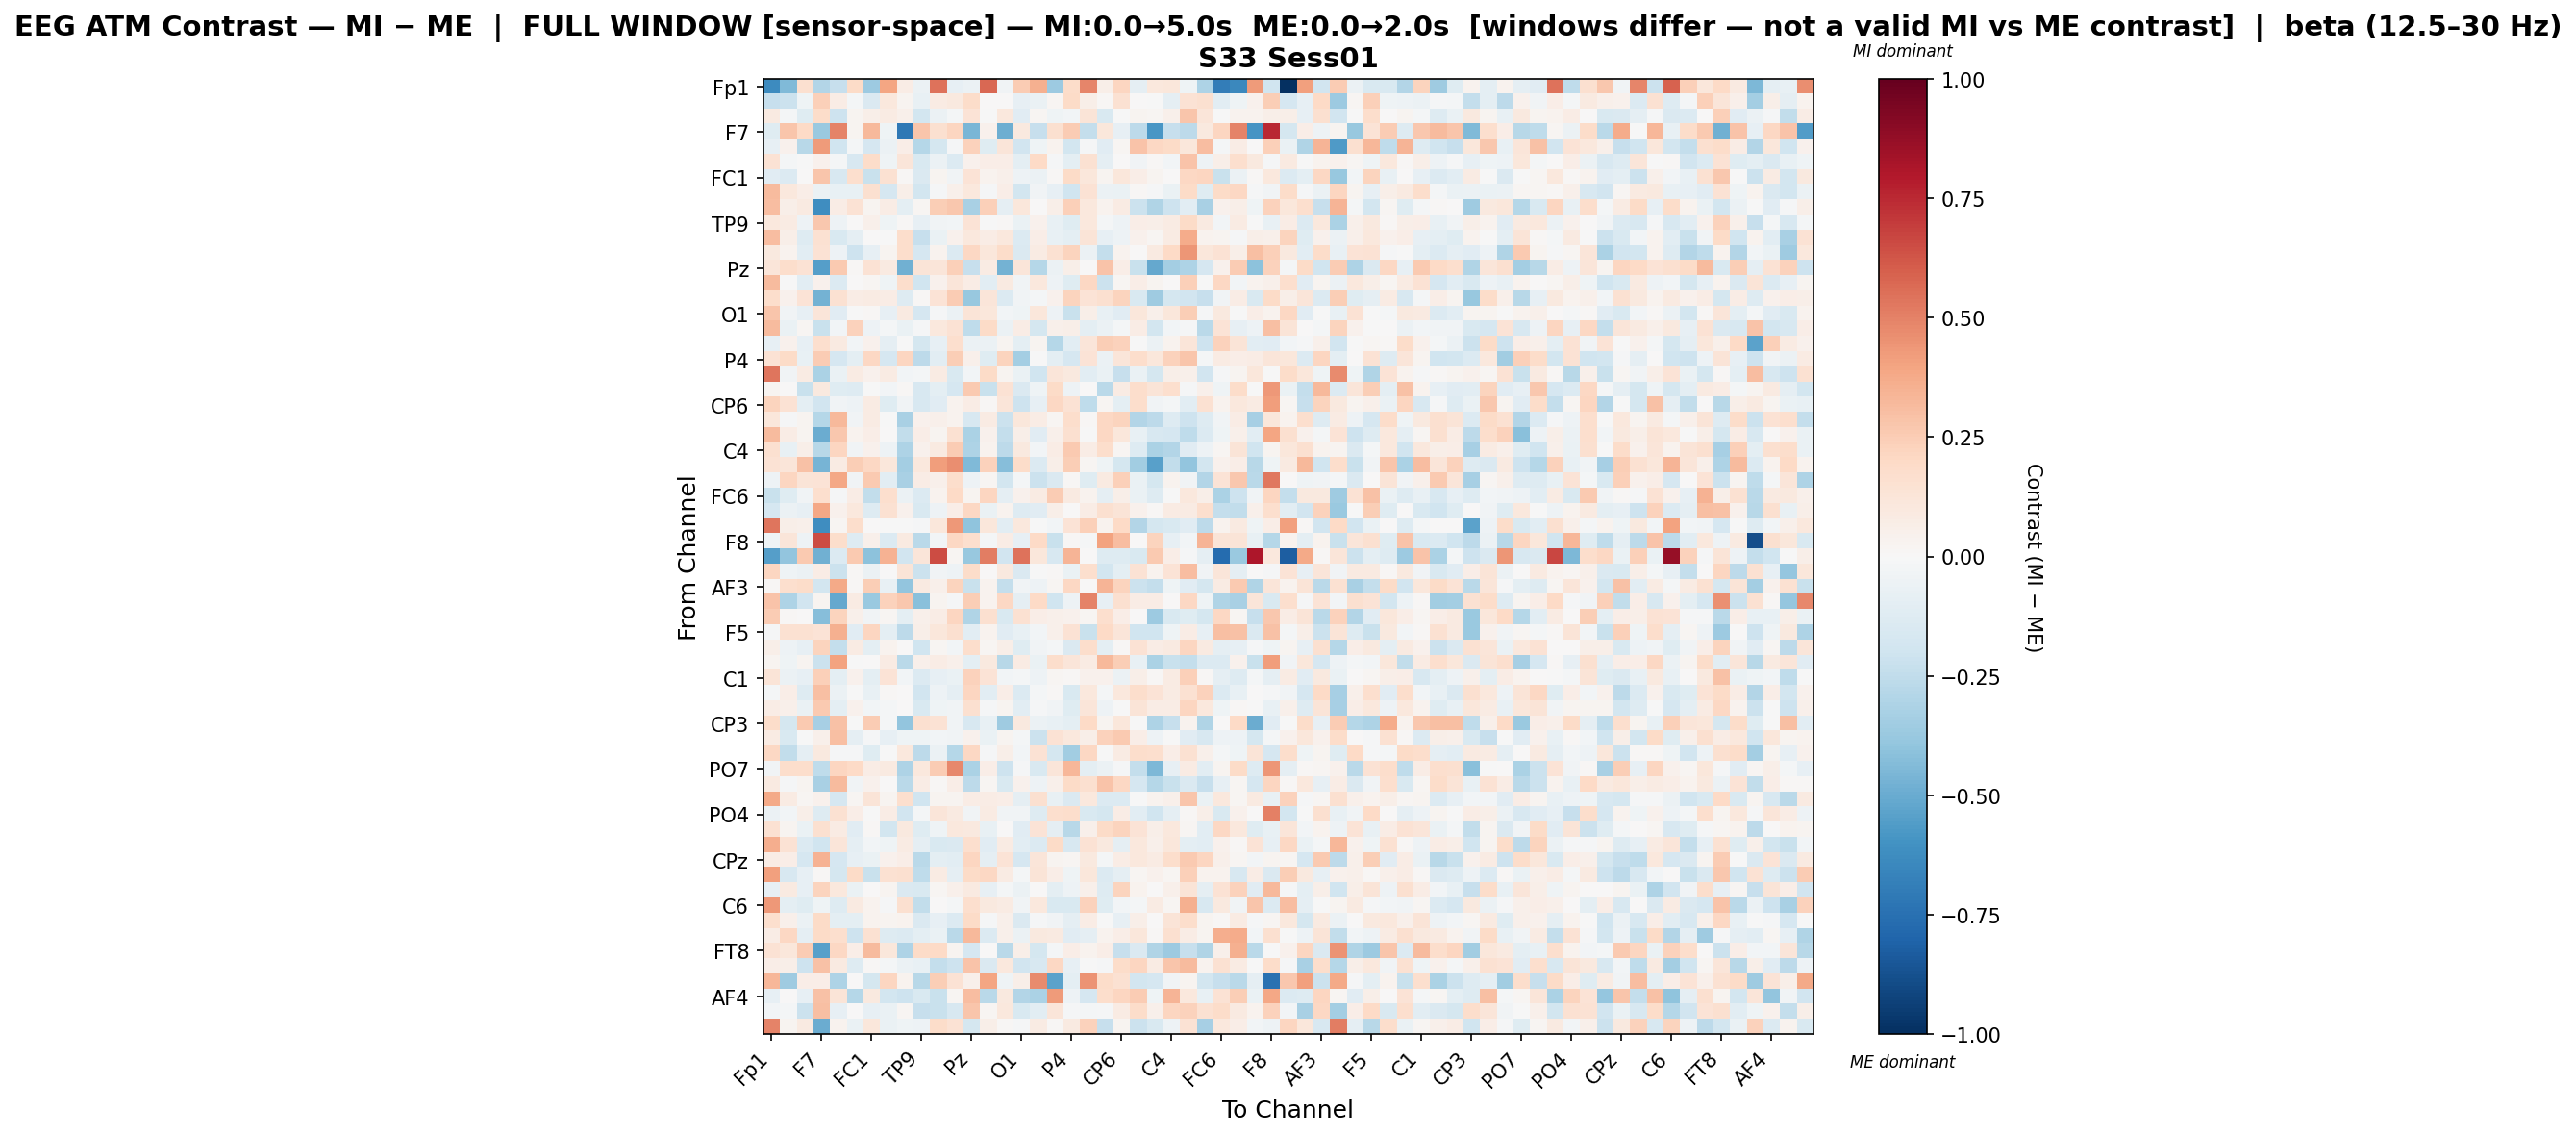

The file beside this chart, header and first rows:
, Fp1, Fz, F3, F7, FT9, FC5, FC1, C3, T7, TP9, CP5, CP1, Pz, P3, P7, O1, Oz, O2, P4, P8, TP10, CP6, CP2
Fp1, -0.6284, -0.4429, 0.1619, -0.2916, -0.227, 0.1931, -0.364, 0.3978, 0.07683, -0.05478, 0.5441, -0.08043, -0.05712, 0.5752, -0.03874, 0.2523, 0.3582, -0.3631, 0.181, 0.4897, 0.05866, 0.2168, -0.0904
Fz, -0.2293, -0.2139, -0.03959, 0.2404, 0.07167, -0.02075, -0.1417, 0.1083, 0.0283, -0.07416, 0.07997, 0.09394, 0.1825, 0.0009092, 0.005411, -0.08085, -0.06591, 0.01982, 0.1908, 0.06026, 0.0116, 0.1533, 0.003636
F3, 0.09097, -0.01778, -0.1206, 0.181, -0.2056, 0.02996, 0.05686, 0.08399, 0.04886, -0.1859, -0.06225, -0.01701, 0.1375, -0.006347, 0.108, -0.116, 0.01828, -0.04629, -0.02969, 0.1308, -0.1509, -0.002449, 0.02904
F7, -0.1214, 0.2807, 0.1966, -0.3743, 0.4944, 0.02871, 0.3253, -0.04526, -0.7162, 0.2778, 0.1619, 0.2179, -0.4554, 0.04016, -0.4864, 0.09575, -0.2275, 0.1588, 0.2543, -0.2386, 0.1132, -0.08252, -0.2588
FT9, -0.08143, 0.04407, -0.2747, 0.4283, -0.2027, -0.01728, -0.1665, -0.05498, 0.06699, -0.2889, -0.1732, -0.01397, 0.2322, -0.1226, 0.1249, -0.1901, -0.04554, 0.03532, -0.1805, -0.01425, -0.1103, 0.02042, 0.2877
FC5, 0.1457, -0.01992, -0.00544, 0.04289, -0.02146, -0.1631, 0.185, -0.04037, 0.1198, -0.1562, -0.06233, -0.1336, 0.04512, 0.07017, 0.06946, -0.09542, 0.1964, -0.01234, -0.09772, 0.1533, -0.08872, 0.004348, -0.03172
FC1, -0.1144, -0.1378, 0.004705, 0.2758, -0.1567, 0.1707, -0.2255, 0.1524, 0.01488, -0.1408, 0.02475, -0.03176, 0.1352, 0.03682, 0.05399, -0.04796, -0.05794, 0.01207, 0.1922, 0.1116, 0.02346, 0.115, 0.06868
C3, 0.3179, 0.1055, 0.069, -0.05643, -0.07463, -0.07532, 0.1589, -0.1675, 0.06213, -0.1824, -0.009081, 0.05308, 0.107, -0.01359, 0.064, -0.1817, -0.03296, -0.08046, -0.196, 0.1426, -0.05832, -0.06865, 0.01259
T7, 0.3052, 0.05549, 0.08801, -0.6219, 0.07037, 0.1443, 0.02475, 0.07415, -0.0961, 0.01867, 0.2469, 0.2707, -0.3249, 0.2408, -0.08788, 0.1122, 0.001892, 0.06173, 0.2388, 0.1068, 0.03461, 0.08414, -0.2158
TP9, 0.1038, 0.08124, -0.05197, 0.2723, -0.04912, 0.0007278, 0.04873, -0.04479, 0.01141, -0.08128, -0.03251, -0.02593, 0.1404, -0.007664, 0.007879, -0.06581, 0.04, -0.0718, -0.1203, 0.1071, -0.01743, -0.04924, 0.06794
CP5, 0.3093, 0.06219, -0.1303, 0.1522, -0.1555, -0.08598, 0.003358, -0.005843, 0.1758, -0.2306, -0.06926, 0.0421, 0.1089, 0.07338, 0.1045, -0.1366, 0.06465, -0.07348, -0.09705, 0.1291, -0.08523, -0.04996, 0.04257
CP1, 0.09669, 0.03613, -0.1044, 0.1451, -0.05243, -0.2067, -0.08573, 0.02905, 0.1776, -0.168, 0.03462, -0.1388, 0.2109, 0.1102, 0.1824, -0.1429, 0.07956, 0.1531, 0.2241, -0.05751, -0.2349, 0.03587, 3.430760699878726e-05
Pz, 0.1194, 0.1793, 0.143, -0.5501, 0.2604, 0.01503, 0.1469, 0.0905, -0.4801, 0.1315, 0.1177, 0.2366, -0.231, 0.08473, -0.469, 0.1217, -0.2842, -0.05685, 0.05799, 0.001928, 0.2829, 0.06812, -0.2222
P3, 0.3166, -0.00628, -0.103, 0.04028, -0.1355, 0.00256, 0.02125, -0.04636, 0.177, -0.2013, 0.04413, 0.1174, 0.07705, -0.1042, 0.08727, -0.03294, 0.103, -0.05373, -0.1174, 0.2039, -0.2148, 0.0215, 0.06679
P7, 0.1741, 0.04074, 0.1365, -0.4717, 0.1497, 0.07778, 0.08206, 0.07284, -0.1277, 0.00836, 0.1355, 0.253, -0.3756, 0.1187, -0.1339, -0.03645, -0.01927, 0.04436, 0.2232, 0.1354, 0.1629, 0.224, -0.1516
O1, 0.2781, -0.0375, -0.08393, 0.1243, -0.1146, -0.007326, 0.01549, -0.08511, 0.09333, -0.1717, -0.009879, -0.05515, 0.1294, 0.1115, -0.02696, -0.042, 0.1099, -0.04764, -0.2215, 0.06138, -0.07569, -0.1101, 0.1108
Oz, 0.3165, -0.06459, 0.01618, -0.2208, -0.02521, 0.2284, -0.04967, -0.01797, -0.0654, -0.0148, 0.1081, 0.1448, -0.2567, 0.1923, -0.05686, 0.07784, -0.1792, 0.0532, 0.05602, -0.09886, -0.06173, -0.02047, 0.07694
O2, -0.08265, 0.04109, -0.08043, 0.1651, 0.08711, -0.02764, 0.0466, -0.09252, -0.005809, -0.1724, -0.07919, 0.1671, -0.05896, -0.05503, 0.02675, -0.09972, 0.02579, -0.2825, -0.1041, 0.1179, 0.2453, 0.2302, -0.006402
P4, 0.1471, 0.1885, -0.07607, 0.251, -0.1658, -0.09931, 0.2063, -0.1696, 0.2119, -0.2649, -0.1087, 0.2482, 0.04895, -0.1185, 0.2229, -0.3396, -0.0007705, -0.09861, -0.1705, 0.133, -0.05583, 0.1205, 0.1741
P8, 0.5371, -0.03889, 0.07971, -0.3171, -0.06874, 0.0795, 0.04663, 0.07951, -0.02506, -0.01866, 0.08478, -0.1544, -0.03033, 0.1892, 0.02604, -0.0642, -0.1963, 0.1192, 0.09681, -0.1022, -0.06417, -0.231, -0.06506
TP10, 0.02687, 0.00635, -0.2218, 0.1011, -0.1244, -0.1298, -0.005099, -0.02702, 0.01025, -0.1574, -0.1007, -0.1657, 0.2589, -0.2223, 0.1468, -0.147, -0.04528, 0.1885, -0.04995, 0.0004424, -0.2716, 0.07955, 0.1778
CP6, 0.2247, 0.1416, -0.09443, -0.1934, -0.03356, -0.04941, 0.083, -0.12, -0.03632, -0.1576, -0.1147, 0.03353, 0.07143, 0.01164, 0.1215, -0.2081, -0.08355, 0.2084, 0.1466, -0.2504, 0.01676, -0.101, 0.1722
CP2, 0.1102, -0.01011, 0.02713, -0.2864, 0.3224, -0.03795, 0.08206, -0.006295, -0.3272, 0.04552, 0.04867, 0.03154, -0.1634, 0.08086, -0.2111, 0.1134, 0.07213, 0.02101, 0.1774, 0.01477, 0.2106, 0.224, -0.2958
Cz, 0.3189, 0.07307, 0.0255, -0.4983, 0.2661, 0.03607, 0.06728, 0.0002635, -0.2499, 0.06628, 0.02785, 0.156, -0.3183, 0.03918, -0.2417, 0.061, -0.1154, 0.05462, 0.1617, -0.002931, 0.2048, 0.1171, -0.07044
C4, 0.1577, -0.07672, 0.06072, -0.2772, 0.212, -0.0356, 0.04035, -0.05016, -0.3062, 0.04251, 0.09222, 0.2542, -0.3095, 0.03765, -0.2601, 0.0992, -0.031, 0.07309, 0.2611, 0.07503, 0.1773, 0.02248, -0.1268
T8, 0.1407, 0.1246, 0.2962, -0.4664, 0.08221, 0.2498, 0.2042, 0.114, -0.3427, 0.1053, 0.4175, 0.4651, -0.4383, 0.2315, -0.4287, 0.1822, -0.1393, 0.06088, 0.2431, 0.01728, -0.0417, -0.1792, -0.3478
FT10, -0.04964, 0.2176, 0.1306, 0.139, 0.3865, -0.03584, 0.2612, -0.1026, -0.3209, 0.07568, 0.04804, 0.1739, -0.05095, 0.01766, -0.1865, -0.01624, -0.2137, -0.1458, 0.01201, -0.1229, 0.0862, 0.2404, -0.06688
FC6, -0.2239, -0.1188, -0.03805, 0.1683, -0.008671, 0.0714, -0.2479, 0.1647, -0.05761, -0.137, 0.0334, 0.1983, 0.02349, 0.2179, -0.09097, 0.04236, 0.08114, 0.2547, 0.09314, 0.03127, -0.09341, 0.05627, -0.06562
FC2, -0.17, -0.05545, -0.07885, 0.3847, 0.03945, 0.1079, -0.127, 0.1539, 0.04033, -0.1498, -0.05349, 0.06497, 0.2046, -0.0666, 0.03862, -0.1311, -0.114, 0.06173, 0.00266, 0.0764, 0.1569, 0.1275, 0.04191
F4, 0.5328, 0.05716, 0.05156, -0.6188, 0.01931, 0.1761, 0.007377, -0.003983, -0.0003223, -0.01558, 0.1159, 0.4341, -0.4025, 0.1149, -0.1042, 0.1072, -0.0005067, -0.0244, 0.136, 0.2408, 0.03483, 0.2023, -0.2934
F8, -0.04652, 0.1247, -0.05014, 0.6505, 0.1746, -0.1287, 0.04862, -0.133, 0.09229, -0.2667, -0.02661, 0.2044, 0.1646, -0.01956, 0.07529, -0.08116, 0.1987, -0.224, 0.0148, -0.01141, 0.4007, 0.3118, 0.005649
Fp2, -0.5488, -0.3974, 0.2644, -0.4814, -0.1395, 0.2655, -0.4076, 0.3468, -0.1952, 0.1187, 0.649, 0.02257, -0.3759, 0.5118, -0.1881, 0.5424, 0.1133, -0.1595, 0.3374, 0.004872, -0.1268, -0.1272, -0.1508
AF7, 0.2172, -0.04158, -0.06236, 0.07558, -0.217, 0.009044, -0.05808, 0.005578, 0.1264, -0.2165, -0.03178, -0.0474, 0.1818, 0.005223, 0.1006, -0.1437, -0.002645, 0.01378, -0.06438, 0.1655, -0.1862, -0.1004, 0.1466
AF3, 0.008163, 0.1692, 0.1816, -0.1813, 0.3823, 0.01352, 0.2468, -0.07261, -0.3938, 0.08681, 0.05037, 0.2211, -0.219, 0.03547, -0.2355, -0.03741, -0.04824, 0.02141, 0.2084, 0.0002442, 0.3437, 0.2191, -0.2128
AFz, 0.2878, -0.3085, -0.193, 0.02781, -0.5108, 0.08389, -0.3697, 0.2295, 0.271, -0.4213, 0.02788, -0.008284, 0.2447, 0.03238, 0.2054, -0.08738, 0.2003, -0.1963, -0.05361, 0.4992, -0.08013, 0.1588, 0.07348
F1, 0.2519, 0.01117, 0.0005018, -0.4249, 0.2212, 0.04733, -0.03416, 0.02216, -0.09383, 0.05352, 0.07611, 0.2138, -0.3045, 0.158, -0.1523, 0.1496, 0.06429, 0.05037, 0.0422, 0.0159, 0.165, 0.07029, 0.0007919
F5, -0.01113, 0.1516, 0.1485, 0.1367, 0.3557, -0.1108, 0.2139, -0.09401, -0.2579, 0.06026, 0.1118, 0.1566, -0.1038, 0.03601, -0.1136, -0.07648, -0.02887, 0.05067, 0.1431, -0.2257, 0.2022, 0.1222, -0.201
FT7, 0.05589, -0.05275, -0.07883, 0.2191, -0.2347, 0.07991, -0.09694, 0.03656, 0.006299, -0.1967, 0.01951, -0.0275, 0.1761, 0.01738, 0.06131, -0.1186, -0.03292, -0.01792, -0.1418, 0.172, -0.09773, 0.01532, 0.1428
FC3, 0.02876, -0.04253, 0.02444, -0.2175, 0.4058, -0.002789, 0.0007485, 0.08172, -0.2681, 0.04894, 0.07386, 0.05218, -0.1001, 0.09501, -0.2794, 0.08308, -0.06502, 0.1786, 0.1235, 0.08266, 0.3276, 0.2431, -0.07537
C1, 0.1292, -0.05877, -0.08378, 0.2347, -0.09512, 0.03993, -0.0984, 0.1333, -0.02638, -0.1354, -0.07839, -0.06738, 0.234, 0.1373, -0.03038, -0.02313, -0.04878, 0.01566, 0.01397, 0.04464, 0.04223, -0.06063, 0.06108
C5, -0.01842, 0.06443, -0.1296, 0.3027, -0.05682, -0.003874, -0.07653, 0.01291, 0.007318, -0.1891, -0.05171, -0.09223, 0.2116, -0.106, 0.06764, -0.1397, -0.02279, 0.01369, -0.1501, 0.1042, -0.01746, 0.1035, 0.1783
TP7, 0.07224, 0.04957, -0.06427, 0.2619, -0.09442, 0.04238, -0.02959, -0.01949, 0.0, -0.1555, -0.04051, -0.03753, 0.1577, -0.01065, 0.03112, -0.1032, -0.01235, -0.03301, -0.1248, 0.1193, -0.04827, -0.006928, 0.1252
CP3, 0.1813, -0.179, 0.2598, -0.3354, 0.2941, -0.002967, 0.2546, -0.01844, -0.3934, 0.1585, 0.1409, -0.03567, -0.1633, -0.07734, -0.3572, 0.09886, -0.05486, -0.07446, -0.09393, 0.1973, 0.02464, 0.1105, -0.002128
P1, 0.081, -0.1555, -0.0005149, 0.04762, 0.299, -0.09217, -0.01443, -0.08591, -0.04122, -0.04518, -0.02588, -0.03182, 0.04227, -0.06413, 0.02769, -0.02339, -0.2182, 0.1428, 0.1036, 0.06095, 0.2333, 0.2656, 0.06557
P5, 0.2035, -0.2436, -0.09258, 0.09797, -0.008213, -0.01037, -0.1192, -0.003517, 0.1077, -0.2603, -0.05612, -0.282, 0.2047, -0.01063, 0.05747, -0.02709, 0.1439, -0.1778, -0.3491, 0.2087, -0.00671, 0.07874, 0.1743
PO7, -0.03843, 0.1737, 0.1763, -0.2502, 0.2158, 0.2018, 0.07262, 0.08795, -0.3098, 0.1092, 0.2531, 0.4811, -0.3177, 0.0682, -0.2034, -0.01268, -0.1552, 0.1209, 0.3307, -0.09519, -0.05653, -0.0108, -0.2418
PO3, 0.08738, -0.01009, 0.02574, -0.3203, 0.3179, -0.03241, 0.04438, 0.0067, -0.272, 0.07316, 0.01476, 0.0698, -0.2611, 0.01623, -0.1526, 0.04307, -0.05451, 0.04737, 0.1917, 0.1595, 0.2853, 0.2055, -0.1714
POz, 0.379, 0.08508, 0.02109, 0.04247, -0.165, 0.01668, 0.1254, 0.02832, 0.1693, -0.2022, 0.02968, 0.03122, 0.07333, 0.0729, 0.06824, -0.09106, 0.1602, -0.07113, -0.146, 0.1027, -0.1363, -0.1395, -0.007348
PO4, -0.05555, -0.02386, 0.0571, -0.1252, 0.1558, 0.06567, -0.0002869, 0.07605, -0.1882, -0.01907, 0.1205, 0.0914, -0.03396, 0.08096, -0.03742, -0.03888, -0.1262, 0.1654, 0.1792, -0.1533, -0.1793, 0.07508, -0.1063
PO8, 0.1536, 0.02482, -0.07029, 0.1585, 0.07972, -0.1164, 0.01485, -0.1814, 0.09897, -0.125, -0.04365, 0.1019, 0.1011, -0.07491, 0.00543, -0.1124, 0.1385, -0.08763, -0.2755, 0.05407, 0.188, 0.2213, 0.1353
P2, 0.3595, 0.1417, -0.134, -0.2026, 0.1196, -0.09204, -0.02798, -0.04113, 0.08521, -0.089, -0.1553, -0.1438, 0.1665, -0.1127, 0.08278, -0.105, -0.1351, 0.1928, -0.1595, 0.1466, 0.09869, -0.08673, 0.1054
CPz, 0.0728, 0.06843, -0.1674, 0.3442, -0.1666, -0.08578, -0.06965, 0.03952, 0.06444, -0.2725, -0.101, -0.1071, 0.2153, -0.09192, 0.1381, -0.1694, 0.1181, 0.0237, 0.01771, 0.0979, -0.01792, 0.07637, 0.1066
CP4, 0.412, -0.1569, -0.07987, 0.01436, -0.174, 0.1922, -0.2199, 0.154, 0.1616, -0.2573, 0.07894, -0.08864, 0.1931, 0.2077, 0.08491, -0.02242, 0.132, 0.06361, -0.0438, 0.1106, -0.1393, -0.08995, 0.0207
TP8, -0.08104, 0.09079, -0.07991, 0.2253, 0.1019, -0.0664, 0.006229, 0.03101, -0.1473, -0.1549, 0.01924, 0.05052, 0.09297, -0.0842, -0.01852, -0.0577, 0.0008767, -0.1008, -0.05277, 0.05133, -0.1253, 0.2259, 0.03728
C6, 0.4302, -0.09422, -0.1193, -0.04302, -0.1252, 0.09033, 0.03863, -0.01124, 0.1573, -0.2448, 0.0004657, -0.02287, 0.1683, 0.0998, 0.07936, -0.03491, 0.1086, -0.15, -0.1491, 0.2287, -0.1173, -0.03087, -0.01802
C2, 0.1696, 0.04897, -0.06185, 0.1914, -0.09727, -0.09597, 0.03594, 0.0303, 0.03348, -0.1484, -0.08428, -0.138, 0.1932, -0.01357, 0.05006, -0.1439, -0.01506, -0.03344, -0.08806, 0.07713, -0.002596, -0.08041, 0.05841
FC4, 0.07096, 0.2049, -0.08839, 0.1941, 0.1648, -0.2061, 0.1561, -0.127, -0.1354, -0.1009, -0.06445, -0.2665, 0.3265, -0.1369, 0.05324, -0.06065, 0.09604, 0.09031, -0.1107, -0.08708, 0.03682, 0.07019, 0.1109
FT8, 0.1477, 0.1155, 0.2545, -0.543, 0.2045, 0.0673, 0.313, 0.1135, -0.3119, 0.1924, 0.2028, 0.0251, -0.1691, 0.004565, -0.2712, 0.05989, -0.1779, -0.01659, 0.06487, 0.03508, 0.06407, -0.2268, -0.1473
F6, 0.06756, 0.06049, -0.2055, 0.2924, 0.09309, -0.1274, 0.007958, -0.02048, -0.06105, -0.07697, -0.2372, -0.2063, 0.2862, -0.1458, 0.1048, -0.1915, -0.1606, 0.2104, -0.08171, -0.00219, -0.01455, 0.1804, 0.2126
AF8, 0.3349, -0.3525, 0.06309, 0.06311, -0.3124, 0.006656, -0.1778, 0.2119, 0.03699, -0.2764, 0.2447, 0.1424, 0.054, 0.395, -0.04317, 0.05793, 0.4738, -0.5335, -0.09538, 0.452, 0.1863, 0.1541, -0.1808
... 3 more rows
